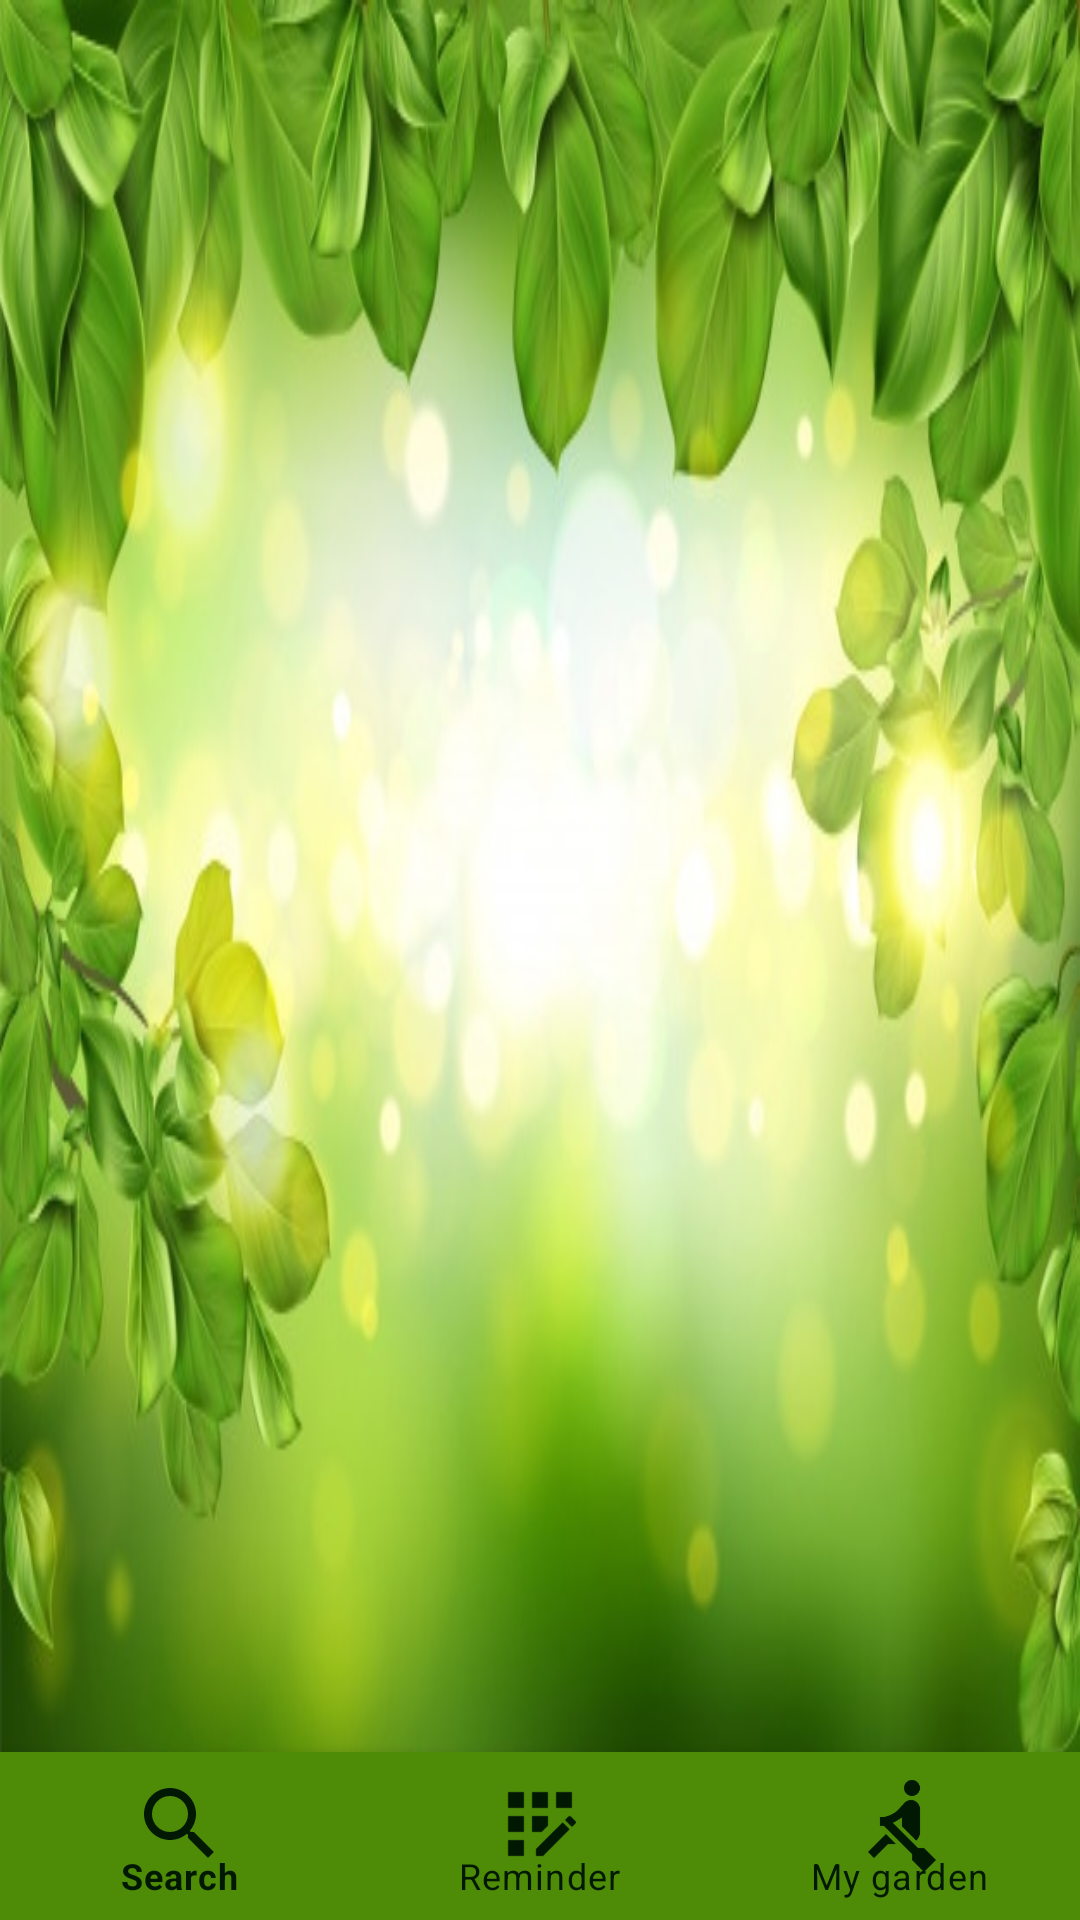

The Android layout XML behind this screen, and the referenced resources:
<!-- AndroidManifest.xml: application theme Theme.AnimatedSplashScreen -->
<!-- res/layout/activity_home.xml -->
<?xml version="1.0" encoding="utf-8"?>
<androidx.constraintlayout.widget.ConstraintLayout xmlns:android="http://schemas.android.com/apk/res/android"
    xmlns:app="http://schemas.android.com/apk/res-auto"
    xmlns:tools="http://schemas.android.com/tools"
    android:layout_width="match_parent"
    android:layout_height="match_parent"
    android:background="@drawable/main"
    tools:context=".HomeActivity">

    <com.google.android.material.bottomnavigation.BottomNavigationView
        android:id="@+id/bottom_navigation"
        android:layout_width="match_parent"
        android:layout_height="wrap_content"
        app:layout_constraintBottom_toBottomOf="parent"
        app:layout_constraintLeft_toLeftOf="parent"
        app:layout_constraintRight_toRightOf="parent"
        app:menu="@menu/menu"
        android:background="#4E8C07"
        app:itemIconTint="@color/plantGreen"
        app:itemTextColor="@color/plantGreen"
        app:itemIconSize="32dp"
        />

    <FrameLayout
        android:id="@+id/fragment_container"
        android:layout_width="match_parent"
        android:layout_height="0dp"
        app:layout_constraintTop_toTopOf="parent"
        app:layout_constraintBottom_toTopOf="@id/bottom_navigation"/>




</androidx.constraintlayout.widget.ConstraintLayout>
<!-- resources referenced by this layout -->
<resources>
  <color name="plantGreen">#011902</color>
  <!-- drawable main: jpg bitmap (drawable, 61236 bytes) -->
  <style name="Theme.AnimatedSplashScreen" parent="Theme.MaterialComponents.DayNight.NoActionBar">
          
          <item name="colorPrimary">@color/purple_500</item>
          <item name="colorPrimaryVariant">@color/purple_700</item>
          <item name="colorOnPrimary">@color/white</item>
          
          <item name="colorSecondary">@color/teal_200</item>
          <item name="colorSecondaryVariant">@color/teal_700</item>
          <item name="colorOnSecondary">@color/black</item>
          
          <item name="android:statusBarColor" tools:targetApi="l">?attr/colorPrimaryVariant</item>
          <item name="android:windowLightStatusBar" tools:targetApi="m">false</item>
  
          
  
  
      </style>
  <color name="purple_500">#FF6200EE</color>
  <color name="purple_700">#FF3700B3</color>
  <color name="white">#FFFFFFFF</color>
  <color name="teal_200">#FF03DAC5</color>
  <color name="teal_700">#FF018786</color>
  <color name="black">#FF000000</color>
</resources>
